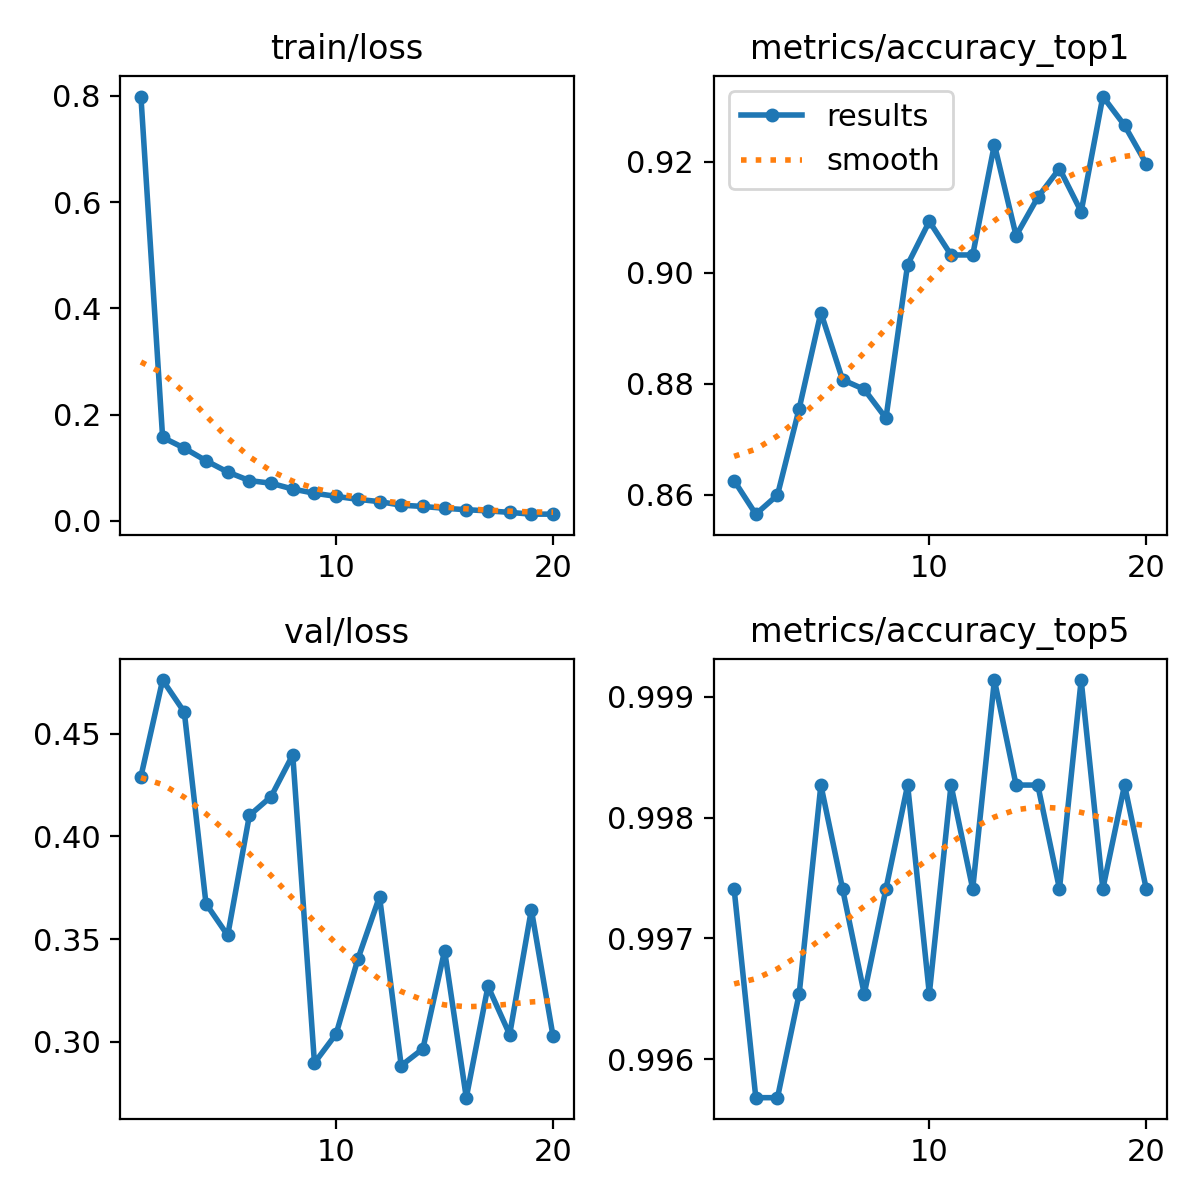

The data file committed next to this chart (first rows):
epoch, time, train/loss, metrics/accuracy_top1, metrics/accuracy_top5, val/loss, lr/pg0, lr/pg1, lr/pg2
1, 50.4, 0.7986, 0.8626, 0.9974, 0.4292, 0.0002366, 0.0002366, 0.0002366
2, 81.61, 0.1571, 0.8565, 0.9957, 0.4762, 0.0004532, 0.0004532, 0.0004532
3, 113.1, 0.1369, 0.86, 0.9957, 0.4606, 0.0006484, 0.0006484, 0.0006484
4, 143.9, 0.1132, 0.8755, 0.9965, 0.3672, 0.0006176, 0.0006176, 0.0006176
5, 174.9, 0.09191, 0.8928, 0.9983, 0.3518, 0.0005855, 0.0005855, 0.0005855
6, 205.7, 0.07579, 0.8807, 0.9974, 0.4102, 0.0005533, 0.0005533, 0.0005533
7, 236.8, 0.07081, 0.879, 0.9965, 0.4194, 0.0005212, 0.0005212, 0.0005212
8, 267.8, 0.05984, 0.8738, 0.9974, 0.4398, 0.0004891, 0.0004891, 0.0004891
9, 298.8, 0.05194, 0.9015, 0.9983, 0.2896, 0.000457, 0.000457, 0.000457
10, 329.7, 0.04609, 0.9093, 0.9965, 0.3038, 0.0004248, 0.0004248, 0.0004248
11, 367.2, 0.04052, 0.9032, 0.9983, 0.3402, 0.0003927, 0.0003927, 0.0003927
12, 398.3, 0.03615, 0.9032, 0.9974, 0.3707, 0.0003606, 0.0003606, 0.0003606
13, 429.2, 0.02952, 0.9231, 0.9991, 0.2883, 0.0003284, 0.0003284, 0.0003284
14, 460.4, 0.02708, 0.9067, 0.9983, 0.2965, 0.0002963, 0.0002963, 0.0002963
15, 491.4, 0.02362, 0.9136, 0.9983, 0.3444, 0.0002642, 0.0002642, 0.0002642
16, 522.2, 0.02099, 0.9188, 0.9974, 0.2727, 0.0002321, 0.0002321, 0.0002321
17, 553.6, 0.01878, 0.911, 0.9991, 0.327, 0.0001999, 0.0001999, 0.0001999
18, 584.5, 0.01597, 0.9317, 0.9974, 0.3035, 0.0001678, 0.0001678, 0.0001678
19, 616.1, 0.01256, 0.9265, 0.9983, 0.3643, 0.0001357, 0.0001357, 0.0001357
20, 647.5, 0.01265, 0.9196, 0.9974, 0.3026, 0.0001035, 0.0001035, 0.0001035
